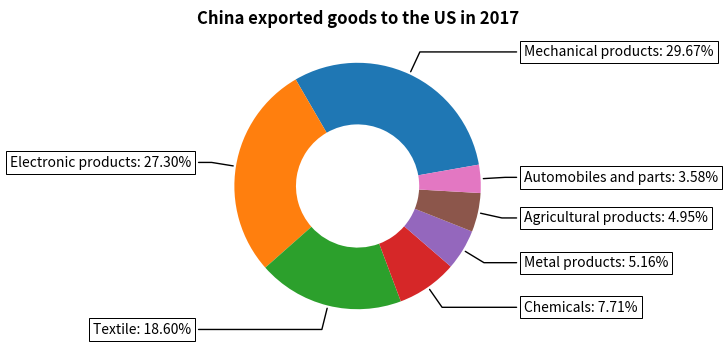

The matplotlib source for this figure:
import numpy as np
import matplotlib.pyplot as plt
fig, ax = plt.subplots(figsize=(8, 4), subplot_kw=dict(aspect="equal"))


recipe = ["Mechanical products: 29.67%",
          "Electronic products: 27.30%",
          "Textile: 18.60%",
          "Chemicals: 7.71%",
          "Metal products: 5.16%",
          "Agricultural products: 4.95%",
          "Automobiles and parts: 3.58%",
          # "Stone: 2.19",
          # "Resources and minerals: 0.27"
          ]


# data = [225, 90, 50, 60, 100, 5]
total = 4800
data = [1424.16, 1310.4, 892.80, 370.08, 247.68, 237.60, 171.84]
wedges, texts = ax.pie(data, wedgeprops=dict(width=0.5), startangle=10)

bbox_props = dict(boxstyle="square,pad=0.3", fc="w", ec="k", lw=0.72)
kw = dict(arrowprops=dict(arrowstyle="-"),
          bbox=bbox_props, zorder=0, va="center")

# 代码看不懂
for i, p in enumerate(wedges):
    ang = (p.theta2 - p.theta1)/2. + p.theta1
    y = np.sin(np.deg2rad(ang))  # 角度转弧度
    x = np.cos(np.deg2rad(ang))  # 角度转弧度
    horizontalalignment = {-1: "right", 1: "left"}[int(np.sign(x))]  # np.sign(x)，x>0函数值=1，x<0函数值=-1，x=0函数值=0
    connectionstyle = "angle,angleA=0,angleB={}".format(ang)
    kw["arrowprops"].update({"connectionstyle": connectionstyle})
    ax.annotate(recipe[i], xy=(x, y), xytext=(1.35*np.sign(x), 1.2*y),
                horizontalalignment=horizontalalignment, **kw)

ax.set_title("China exported goods to the US in 2017", weight='bold', loc='center', y=1)

plt.show()




# recipe = ["机械类: 29.67%",
#           "电子产品: 27.30%",
#           "纺织品: 18.60%",
#           "化工品: 7.71%",
#           "Metal products: 5.16%",
#           "农产品: 4.95%",
#           "汽车和零部件: 3.58%",
#           "石头: 2.19",
#           "资源和矿物: 0.27"]
# print(dict([tuple(i.strip().replace('%', '').split(":")) for i in recipe]))
# dict_test = dict([tuple(i.strip().replace('%', '').split(":")) for i in recipe])
# print([float(i)/100 for i in dict_test.values()])
# list2 = [float(i)/100 for i in dict_test.values()]
# print([i * 4800 for i in list2])
# print(sum([float(i)/100 for i in dict_test.values()]))